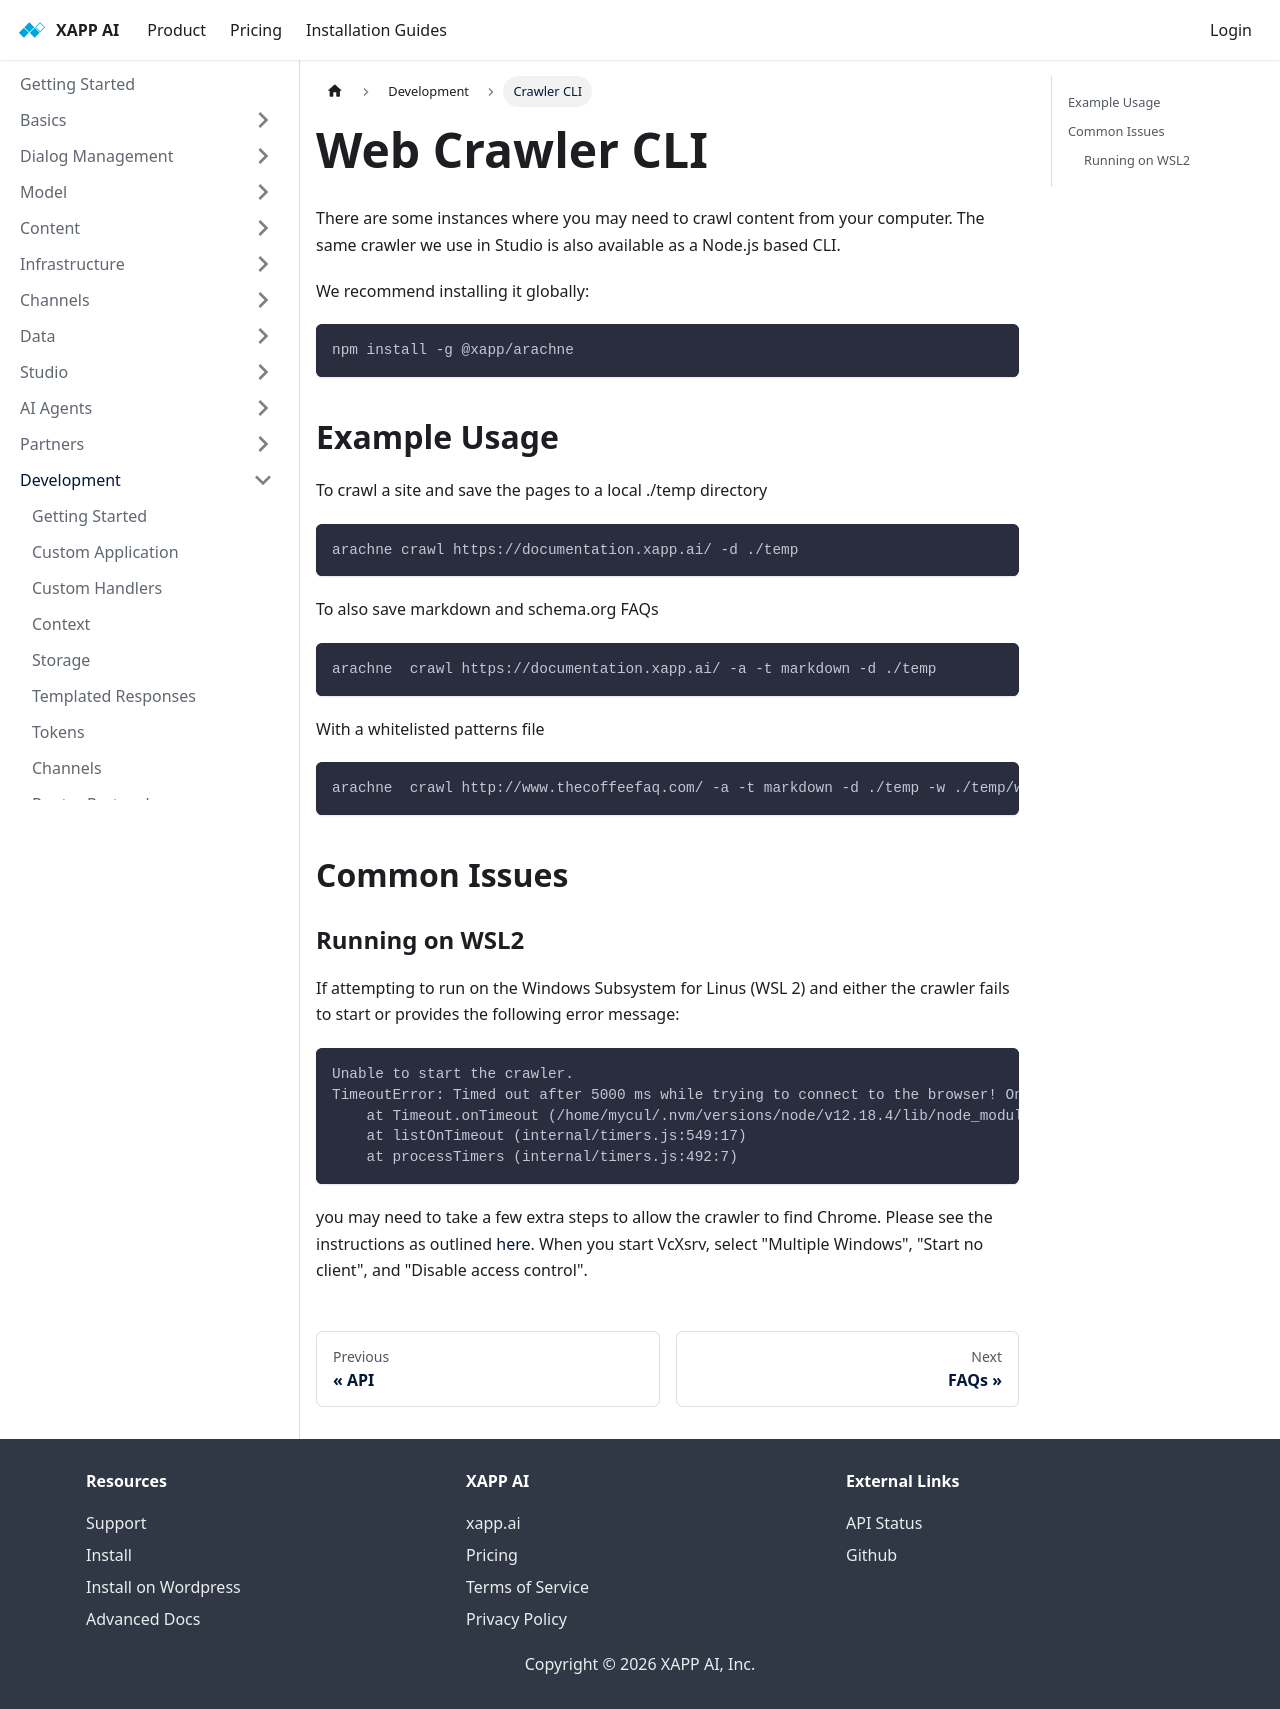

repository: xapp-ai/documentation · page: docs/development/arachne-cli/index.html · generator: docusaurus

---
title: Web Crawler CLI
sidebar_label: Crawler CLI
---

There are some instances where you may need to crawl content from your computer.  The same crawler we use in Studio is also available as a Node.js based CLI.

We recommend installing it globally:

```bash
npm install -g @xapp/arachne
```

## Example Usage

To crawl a site and save the pages to a local ./temp directory
```bash
arachne crawl https://documentation.xapp.ai/ -d ./temp
```

To also save markdown and schema.org FAQs
```bash
arachne  crawl https://documentation.xapp.ai/ -a -t markdown -d ./temp
```

With a whitelisted patterns file
```bash
arachne  crawl http://www.thecoffeefaq.com/ -a -t markdown -d ./temp -w ./temp/whitelist.md
```

## Common Issues

### Running on WSL2

If attempting to run on the Windows Subsystem for Linus (WSL 2) and either the crawler fails to start or provides the following error message:

```bash
Unable to start the crawler.
TimeoutError: Timed out after 5000 ms while trying to connect to the browser! Only Chrome at revision r982053 is guaranteed to work.
    at Timeout.onTimeout (/home/mycul/.nvm/versions/node/v12.18.4/lib/node_modules/@xapp/arachne-cli/node_modules/puppeteer/lib/cjs/puppeteer/node/BrowserRunner.js:252:20)
    at listOnTimeout (internal/timers.js:549:17)
    at processTimers (internal/timers.js:492:7)
```

you may need to take a few extra steps to allow the crawler to find Chrome.  Please see the instructions as outlined [here]( https://github.com/puppeteer/puppeteer/issues/1837#issuecomment-689006806).  When you start VcXsrv, select "Multiple Windows",  "Start no client", and "Disable access control".
